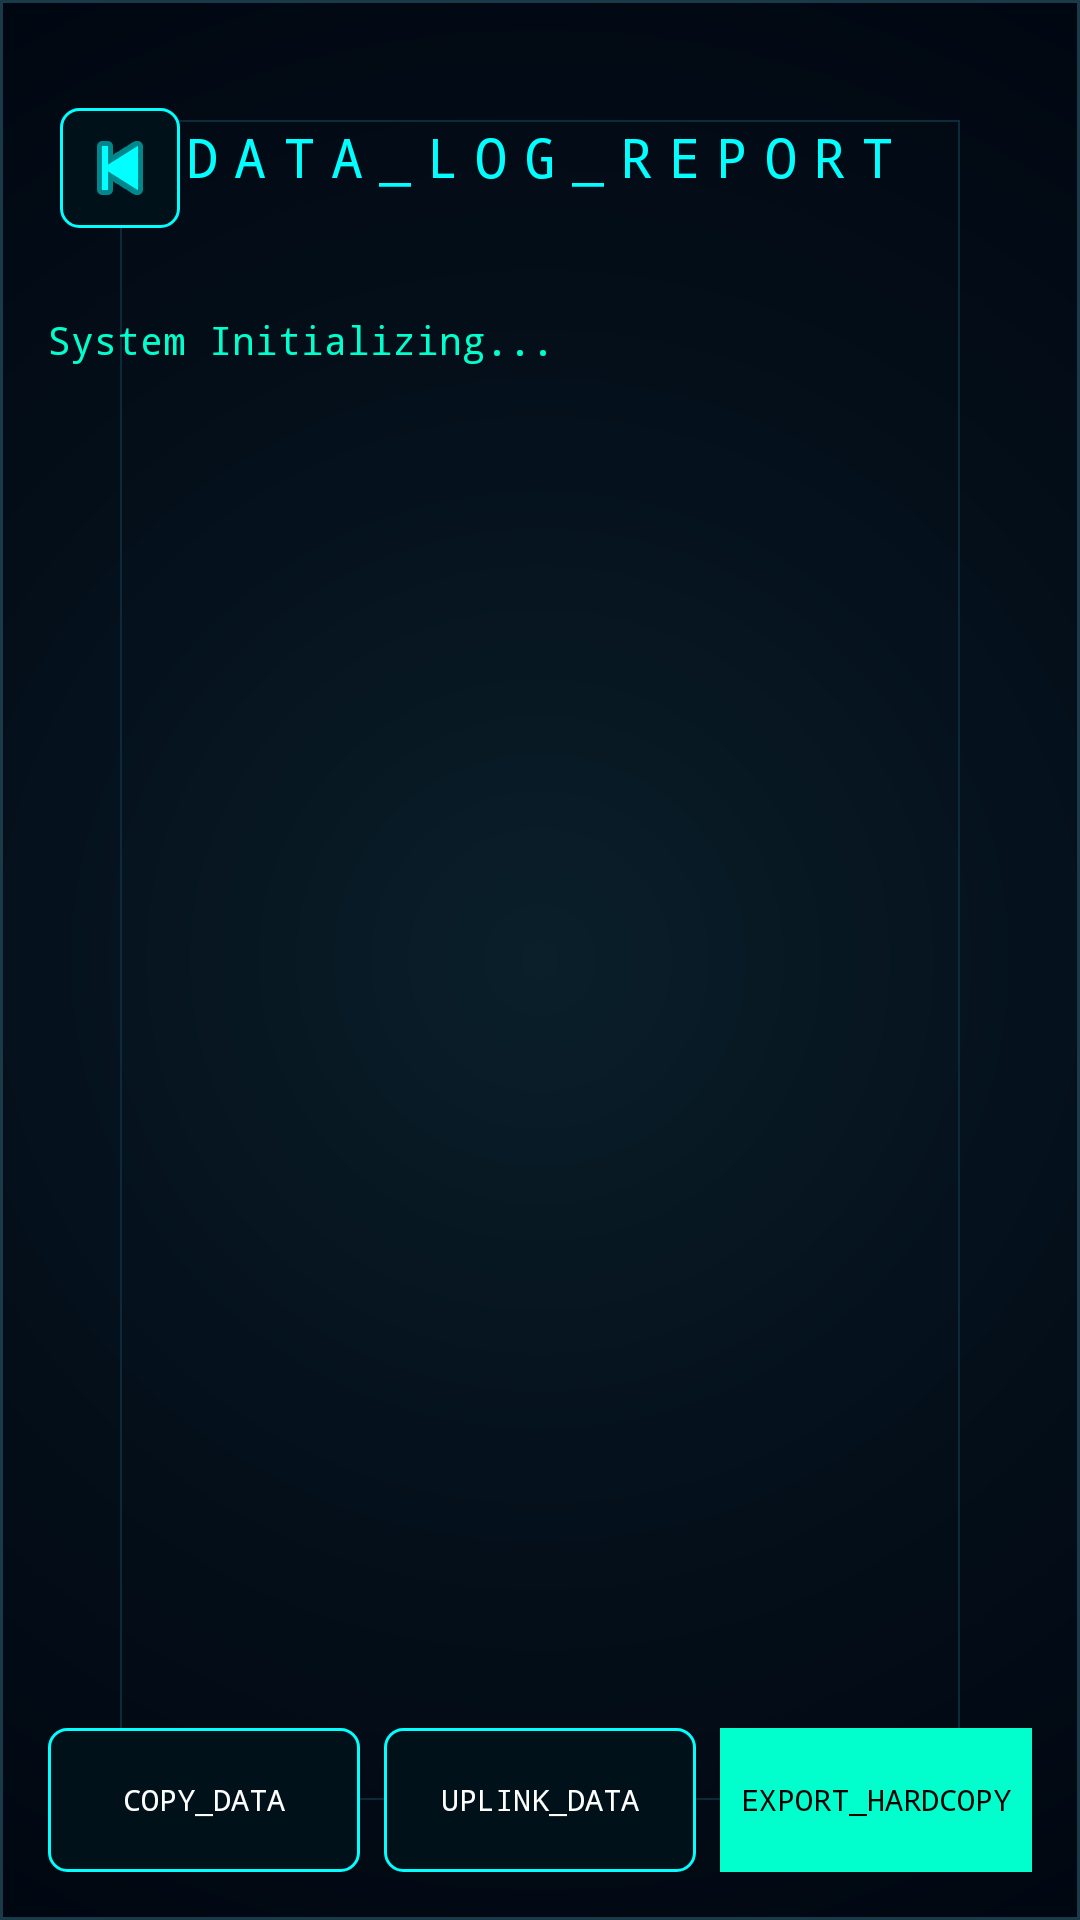

This screen was rendered from an Android layout file. Write that file and the resources it references.
<!-- AndroidManifest.xml: application theme Theme.CONNECTO -->
<!-- res/layout/activity_report.xml -->
<?xml version="1.0" encoding="utf-8"?>
<androidx.constraintlayout.widget.ConstraintLayout
    xmlns:android="http://schemas.android.com/apk/res/android"
    xmlns:app="http://schemas.android.com/apk/res-auto"
    android:layout_width="match_parent"
    android:layout_height="match_parent"
    android:background="@drawable/hud_grid_bg">

    
    <ImageButton
        android:id="@+id/btnBack"
        android:layout_width="40dp"
        android:layout_height="40dp"
        android:src="@android:drawable/ic_media_previous"
        android:background="@drawable/btn_outline"
        app:tint="#00FFFF"
        android:layout_marginTop="36dp"
        android:layout_marginStart="20dp"
        app:layout_constraintTop_toTopOf="parent"
        app:layout_constraintStart_toStartOf="parent"/>

    <TextView
        android:id="@+id/reportTitle"
        android:layout_width="wrap_content"
        android:layout_height="wrap_content"
        android:text="DATA_LOG_REPORT"
        android:textColor="#00FFFF"
        android:textSize="18sp"
        android:fontFamily="monospace"
        android:letterSpacing="0.3"
        android:layout_marginTop="40dp"
        app:layout_constraintTop_toTopOf="parent"
        app:layout_constraintStart_toStartOf="parent"
        app:layout_constraintEnd_toEndOf="parent"/>

    
    <androidx.core.widget.NestedScrollView
        android:layout_width="0dp"
        android:layout_height="0dp"
        android:layout_marginTop="24dp"
        android:layout_marginBottom="16dp"
        android:padding="16dp"
        app:layout_constraintTop_toBottomOf="@id/reportTitle"
        app:layout_constraintBottom_toTopOf="@id/actionsLayout"
        app:layout_constraintStart_toStartOf="parent"
        app:layout_constraintEnd_toEndOf="parent">

        <TextView
            android:id="@+id/reportText"
            android:layout_width="match_parent"
            android:layout_height="wrap_content"
            android:textColor="#00FFCC"
            android:textSize="13sp"
            android:fontFamily="monospace"
            android:lineSpacingExtra="4dp"
            android:text="System Initializing..."/>

    </androidx.core.widget.NestedScrollView>

    
    <LinearLayout
        android:id="@+id/actionsLayout"
        android:layout_width="match_parent"
        android:layout_height="wrap_content"
        android:orientation="horizontal"
        android:padding="16dp"
        app:layout_constraintBottom_toBottomOf="parent">

        <Button
            android:id="@+id/btnCopy"
            android:layout_width="0dp"
            android:layout_height="48dp"
            android:layout_weight="1"
            android:text="COPY_DATA"
            android:textColor="#FFFFFF"
            android:textSize="10sp"
            android:background="@drawable/btn_outline"
            android:layout_marginEnd="8dp"
            android:fontFamily="monospace"/>

        <Button
            android:id="@+id/btnShare"
            android:layout_width="0dp"
            android:layout_height="48dp"
            android:layout_weight="1"
            android:text="UPLINK_DATA"
            android:textColor="#FFFFFF"
            android:textSize="10sp"
            android:background="@drawable/btn_outline"
            android:layout_marginEnd="8dp"
            android:fontFamily="monospace"/>

        <Button
            android:id="@+id/btnPdf"
            android:layout_width="0dp"
            android:layout_height="48dp"
            android:layout_weight="1"
            android:text="EXPORT_HARDCOPY"
            android:textColor="#000000"
            android:textSize="10sp"
            android:background="#00FFCC"
            android:fontFamily="monospace"/>

    </LinearLayout>

</androidx.constraintlayout.widget.ConstraintLayout>
<!-- resources referenced by this layout -->
<resources>
  <!-- drawable btn_outline (drawable) -->
  <?xml version="1.0" encoding="utf-8"?>
  <shape xmlns:android="http://schemas.android.com/apk/res/android"
      android:shape="rectangle">
      <stroke android:width="1dp" android:color="#00FFFF" />
      <corners android:radius="6dp" />
      <solid android:color="#00111A" />
  </shape>
  <!-- drawable hud_grid_bg (drawable) -->
  <?xml version="1.0" encoding="utf-8"?>
  <layer-list xmlns:android="http://schemas.android.com/apk/res/android">
      
      <item>
          <shape android:shape="rectangle">
              <gradient
                  android:type="radial"
                  android:gradientRadius="400dp"
                  android:startColor="#0A1F2A"
                  android:centerColor="#040F1A"
                  android:endColor="#00050F"
                  android:centerX="0.5"
                  android:centerY="0.5"/>
          </shape>
      </item>
  
      
      <item>
          <shape android:shape="rectangle">
              <stroke android:width="1dp" android:color="#1A3A4A" />
          </shape>
      </item>
  
      
      <item android:top="40dp" android:bottom="40dp" android:left="40dp" android:right="40dp">
          <shape android:shape="rectangle">
              <stroke android:width="0.5dp" android:color="#0D2A3A" />
          </shape>
      </item>
  </layer-list>
  <style name="Theme.CONNECTO" parent="Theme.MaterialComponents.DayNight.NoActionBar">
          
          <item name="colorPrimary">@color/cyan</item>
          <item name="colorPrimaryVariant">@color/dark_cyan</item>
          <item name="colorOnPrimary">@color/black</item>
          
          <item name="colorSecondary">@color/teal_200</item>
          <item name="colorSecondaryVariant">@color/teal_700</item>
          <item name="colorOnSecondary">@color/black</item>
          
          <item name="android:statusBarColor">?attr/colorPrimaryVariant</item>
          
      </style>
  <color name="cyan">#00FFFF</color>
  <color name="dark_cyan">#008B8B</color>
  <color name="black">#000000</color>
  <color name="teal_200">#FF03DAC5</color>
  <color name="teal_700">#FF018786</color>
</resources>
